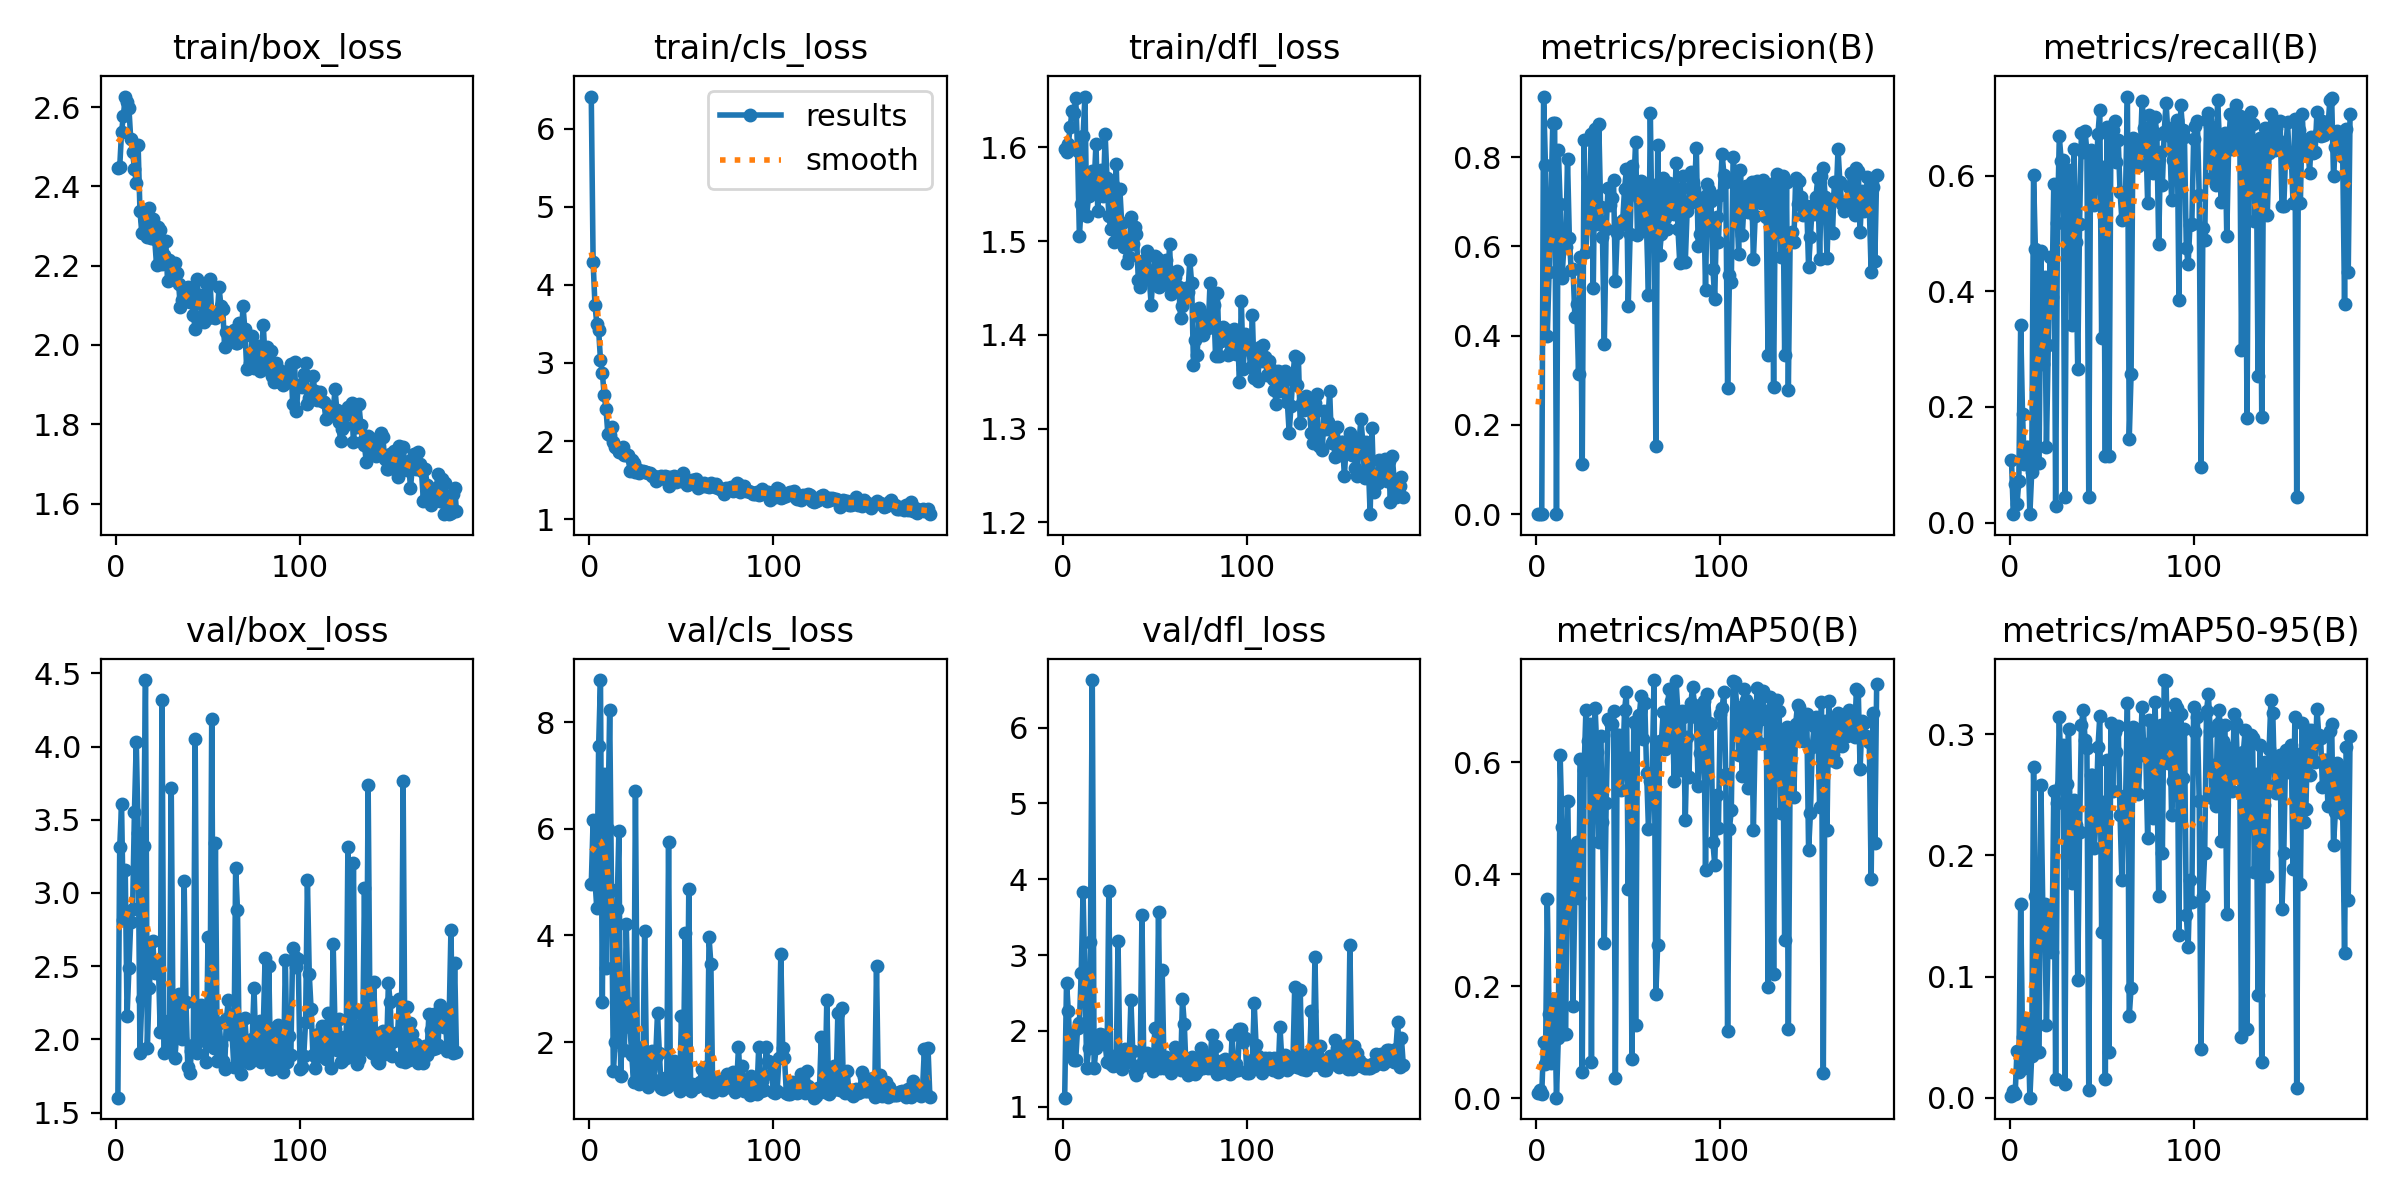

The data file committed next to this chart (first rows):
epoch, time, train/box_loss, train/cls_loss, train/dfl_loss, metrics/precision(B), metrics/recall(B), metrics/mAP50(B), metrics/mAP50-95(B), val/box_loss, val/cls_loss, val/dfl_loss, lr/pg0, lr/pg1, lr/pg2
1, 17.41, 2.447, 6.41, 1.598, 0.00026, 0.1085, 0.00978, 0.00113, 1.602, 4.959, 1.121, 0.07064, 0.003262, 0.003262
2, 24.71, 2.449, 4.295, 1.595, 3e-05, 0.01449, 0.01502, 0.00601, 3.311, 6.159, 2.639, 0.04062, 0.006574, 0.006574
3, 32.95, 2.537, 3.742, 1.604, 0.00019, 0.06698, 0.00761, 0.00303, 3.606, 5.038, 2.259, 0.01057, 0.009864, 0.009864
4, 40.3, 2.578, 3.502, 1.621, 0.9357, 0.03155, 0.09932, 0.0387, 2.818, 4.507, 1.685, 0.009901, 0.009901, 0.009901
5, 48.02, 2.627, 3.42, 1.639, 0.7828, 0.07246, 0.0609, 0.02166, 3.157, 7.555, 1.96, 0.009868, 0.009868, 0.009868
6, 55.51, 2.612, 3.04, 1.636, 0.3992, 0.3422, 0.3564, 0.1603, 2.158, 8.787, 1.623, 0.009835, 0.009835, 0.009835
7, 62.7, 2.598, 2.876, 1.653, 0.5432, 0.188, 0.1499, 0.04989, 2.485, 2.757, 1.619, 0.009802, 0.009802, 0.009802
8, 69.89, 2.519, 2.594, 1.596, 0.7042, 0.1014, 0.06172, 0.02427, 2.805, 7.017, 2.036, 0.009769, 0.009769, 0.009769
9, 77.86, 2.486, 2.412, 1.505, 0.877, 0.1304, 0.1764, 0.06175, 2.887, 3.385, 2.107, 0.009736, 0.009736, 0.009736
10, 86, 2.445, 2.094, 1.539, 0.877, 0.1304, 0.1764, 0.06175, 3.556, 6, 2.77, 0.009703, 0.009703, 0.009703
11, 96.49, 2.409, 2.075, 1.612, 0.00151, 0.01449, 0.00059, 0.00011, 4.033, 8.232, 3.833, 0.00967, 0.00967, 0.00967
12, 105.4, 2.504, 2.18, 1.654, 0.8164, 0.08696, 0.108, 0.03483, 3.413, 4.85, 2.677, 0.009637, 0.009637, 0.009637
13, 114.3, 2.338, 1.982, 1.527, 0.6943, 0.6013, 0.6124, 0.2732, 1.907, 1.464, 1.513, 0.009604, 0.009604, 0.009604
14, 122.7, 2.283, 1.919, 1.548, 0.5284, 0.4723, 0.485, 0.1665, 2.276, 2.006, 1.769, 0.009571, 0.009571, 0.009571
15, 130.6, 2.331, 1.905, 1.569, 0.5987, 0.1034, 0.115, 0.03795, 3.324, 4.49, 3.166, 0.009538, 0.009538, 0.009538
16, 138.5, 2.315, 1.861, 1.575, 0.5987, 0.1034, 0.115, 0.03795, 4.454, 5.953, 6.626, 0.009505, 0.009505, 0.009505
17, 146.2, 2.272, 1.882, 1.559, 0.7949, 0.4689, 0.5302, 0.2585, 1.939, 1.365, 1.509, 0.009472, 0.009472, 0.009472
18, 153.5, 2.347, 1.921, 1.604, 0.6185, 0.2733, 0.3759, 0.1593, 2.348, 2.413, 1.769, 0.009439, 0.009439, 0.009439
19, 160.8, 2.27, 1.823, 1.532, 0.5462, 0.4243, 0.4406, 0.1603, 2.529, 1.856, 1.839, 0.009406, 0.009406, 0.009406
20, 168.4, 2.317, 1.827, 1.565, 0.5498, 0.1311, 0.1639, 0.06006, 2.67, 4.224, 1.955, 0.009373, 0.009373, 0.009373
21, 175.8, 2.267, 1.821, 1.576, 0.4415, 0.3068, 0.3652, 0.1386, 2.454, 2.729, 1.852, 0.00934, 0.00934, 0.00934
22, 183.1, 2.202, 1.619, 1.548, 0.4701, 0.459, 0.4581, 0.1516, 2.501, 2.292, 1.942, 0.009307, 0.009307, 0.009307
23, 190.6, 2.298, 1.753, 1.614, 0.3134, 0.3908, 0.3567, 0.1202, 2.527, 1.754, 1.83, 0.009274, 0.009274, 0.009274
24, 198, 2.29, 1.715, 1.567, 0.5773, 0.5862, 0.6058, 0.2531, 2.053, 1.254, 1.59, 0.009241, 0.009241, 0.009241
25, 205.6, 2.203, 1.602, 1.527, 0.1118, 0.02899, 0.04714, 0.01584, 4.317, 6.706, 3.848, 0.009208, 0.009208, 0.009208
26, 214.6, 2.227, 1.646, 1.513, 0.8384, 0.5189, 0.5852, 0.2434, 1.91, 1.912, 1.56, 0.009175, 0.009175, 0.009175
27, 223.5, 2.262, 1.596, 1.56, 0.5878, 0.668, 0.6939, 0.314, 1.92, 1.226, 1.543, 0.009142, 0.009142, 0.009142
28, 231.3, 2.162, 1.618, 1.499, 0.6777, 0.626, 0.6385, 0.2579, 2.125, 1.324, 1.673, 0.009109, 0.009109, 0.009109
29, 238.9, 2.215, 1.617, 1.583, 0.7056, 0.6262, 0.6682, 0.2908, 1.943, 1.256, 1.552, 0.009076, 0.009076, 0.009076
30, 247.5, 2.202, 1.609, 1.511, 0.8521, 0.04348, 0.06432, 0.01132, 3.719, 4.092, 3.182, 0.009043, 0.009043, 0.009043
31, 254.9, 2.195, 1.61, 1.555, 0.5078, 0.5476, 0.6253, 0.2591, 2.012, 1.543, 1.562, 0.00901, 0.00901, 0.00901
32, 262.1, 2.207, 1.593, 1.519, 0.8628, 0.6089, 0.6969, 0.3044, 1.875, 1.168, 1.497, 0.008977, 0.008977, 0.008977
33, 269.3, 2.181, 1.588, 1.494, 0.6509, 0.5602, 0.6175, 0.2231, 2.045, 1.488, 1.563, 0.008944, 0.008944, 0.008944
34, 276.6, 2.154, 1.55, 1.503, 0.8737, 0.3419, 0.4569, 0.1774, 2.312, 1.836, 1.768, 0.008911, 0.008911, 0.008911
35, 283.8, 2.095, 1.553, 1.476, 0.6884, 0.6462, 0.6465, 0.2461, 2.124, 1.295, 1.65, 0.008878, 0.008878, 0.008878
36, 291.2, 2.113, 1.493, 1.483, 0.6208, 0.4844, 0.493, 0.225, 2.003, 1.723, 1.603, 0.008845, 0.008845, 0.008845
37, 298.7, 2.142, 1.536, 1.526, 0.3822, 0.2656, 0.2771, 0.09746, 3.082, 2.554, 2.41, 0.008812, 0.008812, 0.008812
38, 306.1, 2.112, 1.518, 1.497, 0.6379, 0.5165, 0.5266, 0.2196, 2.255, 1.799, 1.731, 0.008779, 0.008779, 0.008779
39, 313.6, 2.146, 1.548, 1.515, 0.7318, 0.6732, 0.6781, 0.3073, 1.812, 1.133, 1.461, 0.008746, 0.008746, 0.008746
40, 320.9, 2.108, 1.527, 1.507, 0.6936, 0.6407, 0.6727, 0.3202, 1.771, 1.117, 1.424, 0.008713, 0.008713, 0.008713
41, 328.1, 2.129, 1.556, 1.459, 0.7094, 0.6765, 0.6674, 0.2955, 1.918, 1.327, 1.494, 0.00868, 0.00868, 0.00868
42, 335.4, 2.076, 1.541, 1.451, 0.7489, 0.6407, 0.6911, 0.2888, 1.965, 1.161, 1.545, 0.008647, 0.008647, 0.008647
43, 342.7, 2.041, 1.42, 1.458, 0.5226, 0.04348, 0.0358, 0.00609, 4.053, 5.747, 3.529, 0.008614, 0.008614, 0.008614
44, 350.3, 2.165, 1.54, 1.48, 0.6298, 0.6436, 0.6486, 0.2661, 1.909, 1.219, 1.548, 0.008581, 0.008581, 0.008581
45, 357.9, 2.106, 1.476, 1.47, 0.6464, 0.6388, 0.6494, 0.2664, 1.992, 1.232, 1.603, 0.008548, 0.008548, 0.008548
46, 365.3, 2.126, 1.551, 1.489, 0.6539, 0.5493, 0.5511, 0.2063, 2.238, 1.643, 1.711, 0.008515, 0.008515, 0.008515
47, 372.7, 2.076, 1.476, 1.459, 0.6585, 0.602, 0.5911, 0.231, 2.172, 1.283, 1.667, 0.008482, 0.008482, 0.008482
48, 380.5, 2.058, 1.502, 1.432, 0.7294, 0.672, 0.693, 0.2892, 2.062, 1.188, 1.58, 0.008449, 0.008449, 0.008449
49, 388, 2.155, 1.497, 1.465, 0.7723, 0.7141, 0.7253, 0.3151, 1.848, 1.094, 1.467, 0.008416, 0.008416, 0.008416
50, 395.4, 2.068, 1.483, 1.484, 0.4673, 0.3187, 0.3743, 0.1371, 2.702, 2.496, 2.034, 0.008383, 0.008383, 0.008383
51, 402.9, 2.167, 1.595, 1.482, 0.6273, 0.6156, 0.6076, 0.244, 1.98, 1.302, 1.581, 0.00835, 0.00835, 0.00835
52, 410.3, 2.076, 1.486, 1.451, 0.7807, 0.1159, 0.06914, 0.01526, 4.191, 4.039, 3.572, 0.008317, 0.008317, 0.008317
53, 417.8, 2.07, 1.443, 1.464, 0.7345, 0.6836, 0.6717, 0.279, 1.94, 1.144, 1.514, 0.008284, 0.008284, 0.008284
54, 425.2, 2.067, 1.45, 1.474, 0.8333, 0.1159, 0.1299, 0.03781, 3.344, 4.877, 2.797, 0.008251, 0.008251, 0.008251
55, 432.6, 2.076, 1.468, 1.47, 0.6256, 0.6526, 0.6626, 0.309, 1.856, 1.092, 1.509, 0.008218, 0.008218, 0.008218
56, 440.1, 2.146, 1.501, 1.48, 0.7085, 0.6782, 0.6837, 0.2534, 2.112, 1.226, 1.656, 0.008185, 0.008185, 0.008185
57, 447.9, 2.097, 1.496, 1.454, 0.7464, 0.6945, 0.7189, 0.302, 1.961, 1.203, 1.552, 0.008152, 0.008152, 0.008152
58, 455.8, 2.091, 1.518, 1.497, 0.6357, 0.6227, 0.6415, 0.2856, 1.851, 1.162, 1.506, 0.008119, 0.008119, 0.008119
59, 463.7, 1.994, 1.393, 1.444, 0.728, 0.6623, 0.705, 0.3067, 1.798, 1.191, 1.446, 0.008086, 0.008086, 0.008086
60, 471.4, 2.033, 1.462, 1.457, 0.6339, 0.5724, 0.5804, 0.2335, 2.138, 1.262, 1.633, 0.008053, 0.008053, 0.008053
... 125 more rows
